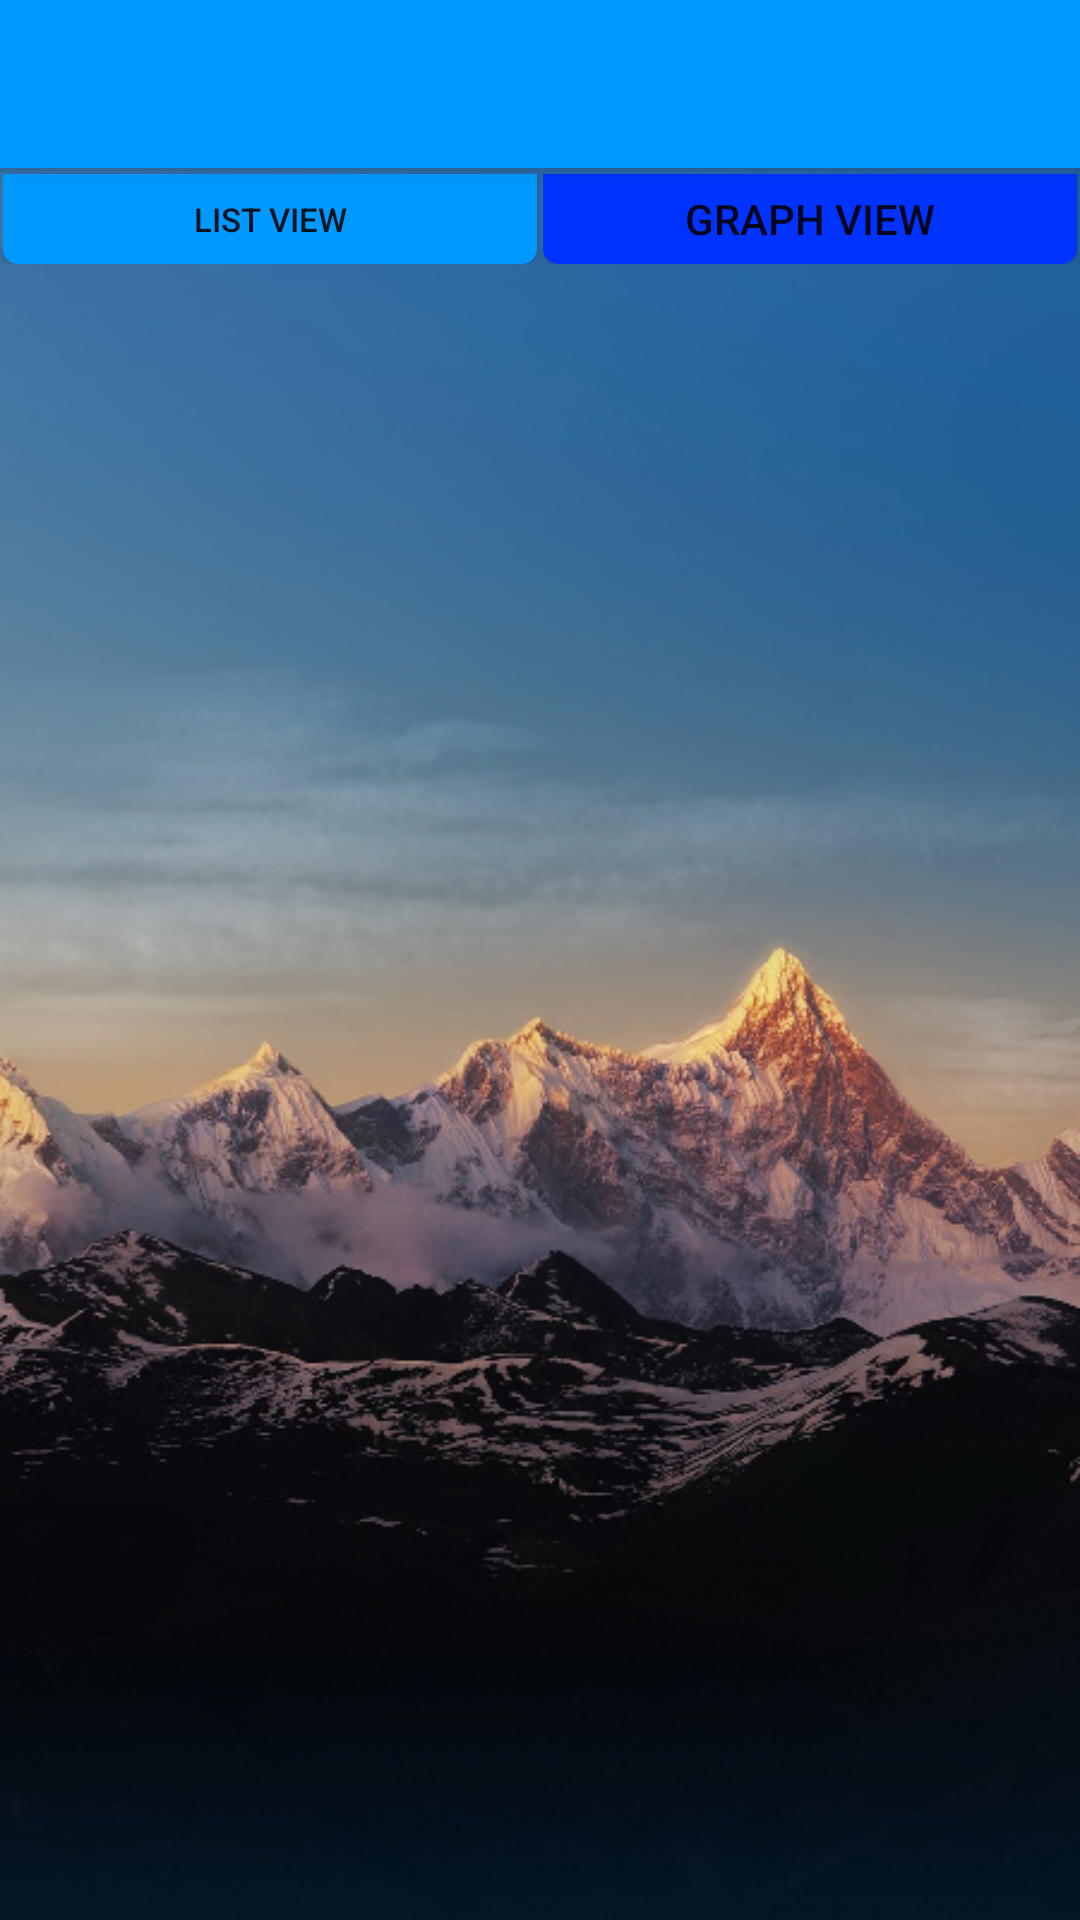

Here is an Android app screen rendered from its layout file. Give the layout XML and the strings, colors and styles it references.
<!-- AndroidManifest.xml: application theme Theme.AppCompat.Light.NoActionBar -->
<!-- res/layout/activity_main.xml -->
<?xml version="1.0" encoding="utf-8"?>
<RelativeLayout xmlns:android="http://schemas.android.com/apk/res/android"
    xmlns:app="http://schemas.android.com/apk/res-auto"
    xmlns:tools="http://schemas.android.com/tools"
    android:layout_width="match_parent"
    android:layout_height="match_parent"
    tools:context=".MainActivity"
    android:orientation="horizontal"
    android:background="@drawable/pic_back_003">

    <android.support.v7.widget.Toolbar
        android:layout_width="match_parent"
        android:layout_height="?attr/actionBarSize"
        android:background="@color/menubar"
        android:elevation="4dp"
        android:theme="@style/Widget.AppCompat.ActionBar"
        app:popupTheme="@style/ActionBarPopupThemeOverlay"
        android:id="@+id/mytoolbar">
    </android.support.v7.widget.Toolbar>

    <LinearLayout
        android:layout_width="match_parent"
        android:layout_height="30dp"
        android:weightSum="2"
        android:layout_marginTop="2dp"
        android:orientation="horizontal"
        android:layout_below="@+id/mytoolbar"
        android:id="@+id/btntab">
        <Button
            android:layout_width="match_parent"
            android:layout_height="match_parent"
            android:layout_weight="1"
            android:id="@+id/homebtn"
            android:text="List View"
            android:textSize="11sp"
            android:background="@drawable/btn_tab1"
            android:layout_marginStart="1dp"
            android:layout_marginEnd="1dp"/>
        <Button
            android:layout_width="match_parent"
            android:layout_height="match_parent"
            android:layout_weight="1"
            android:id="@+id/graphbtn"
            android:text="Graph View"
            android:background="@drawable/btn_tab2"
            android:layout_marginStart="1dp"
            android:layout_marginEnd="1dp"/>

    </LinearLayout>
    <ListView
        android:layout_width="match_parent"
        android:layout_height="match_parent"
        android:id="@+id/mylist"
        android:layout_below="@+id/btntab"
        android:layout_margin="5dp">

    </ListView>

</RelativeLayout>
<!-- resources referenced by this layout -->
<resources>
  <color name="menubar">#0099ff</color>
  <!-- drawable btn_tab1 (drawable) -->
  <?xml version="1.0" encoding="utf-8"?>
  <shape xmlns:android="http://schemas.android.com/apk/res/android"
      android:padding="10dp"
      android:shape="rectangle" >
  
      <solid android:color="@color/menubar"/>
  
      <corners
          android:bottomLeftRadius="5dp"
          android:bottomRightRadius="5dp" />
  
  </shape>
  <!-- drawable btn_tab2 (drawable) -->
  <?xml version="1.0" encoding="utf-8"?>
  <shape xmlns:android="http://schemas.android.com/apk/res/android"
      android:padding="10dp"
      android:shape="rectangle" >
  
      <solid android:color="@color/viewbar"/>
  
      <corners
          android:bottomLeftRadius="5dp"
          android:bottomRightRadius="5dp" />
  
  </shape>
  <!-- drawable pic_back_003: png bitmap (drawable, 348956 bytes) -->
  <style name="ActionBarPopupThemeOverlay">1</style>
  <color name="viewbar">#0033ff</color>
</resources>
